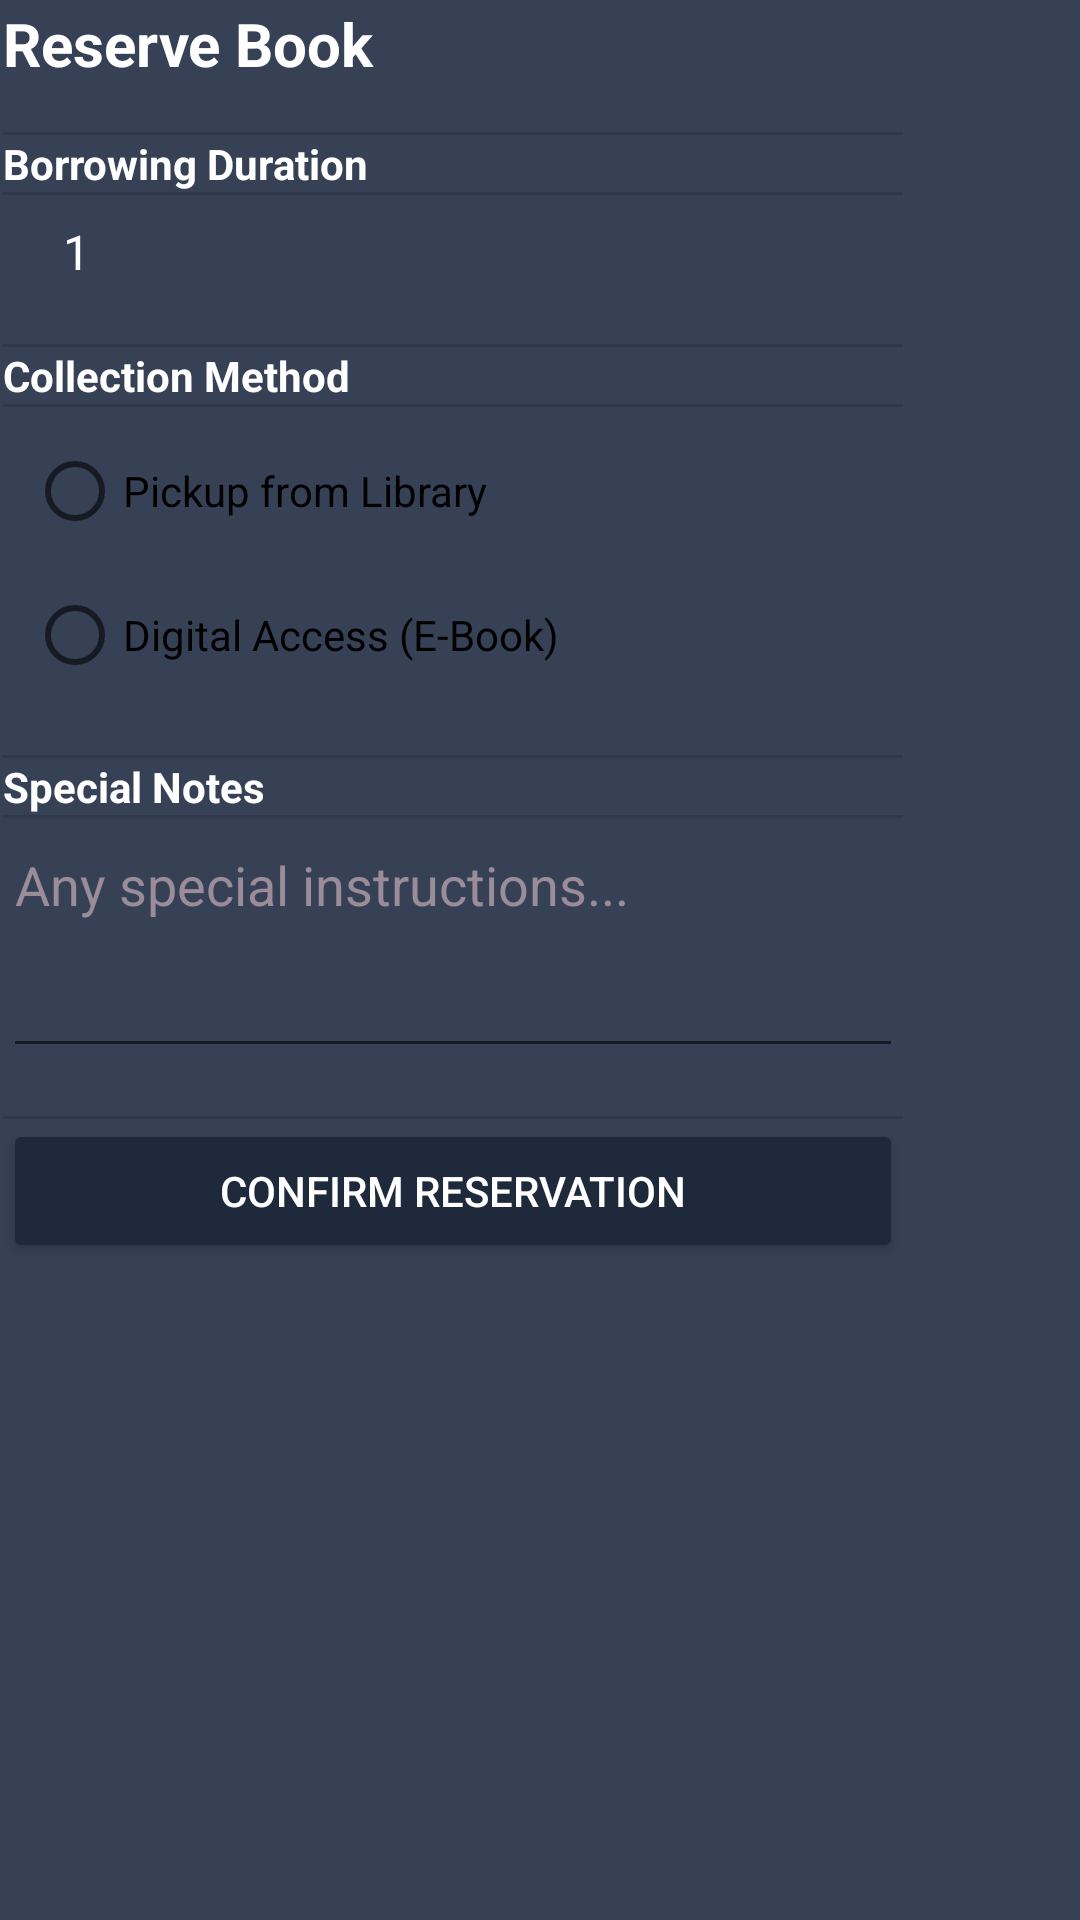

This screen was rendered from an Android layout file. Write that file and the resources it references.
<!-- AndroidManifest.xml: application theme Theme.Project1 -->
<!-- res/layout/fragment_reserve_form.xml -->
<?xml version="1.0" encoding="utf-8"?>
<FrameLayout xmlns:android="http://schemas.android.com/apk/res/android"
    android:layout_width="300dp"
    android:layout_height="wrap_content"
    android:padding="1dp"
    xmlns:tools="http://schemas.android.com/tools"
    tools:context=".student_fragments.ReserveFormFragment"
    style="@style/MyAlertDialogTheme"
    >


<ScrollView
        android:layout_width="300dp"
        android:layout_height="wrap_content"
        android:scrollbars="vertical">

        <LinearLayout
            android:orientation="vertical"
            android:layout_width="match_parent"
            android:layout_height="wrap_content"
            android:divider="?android:attr/dividerHorizontal"
            android:showDividers="middle">

            <TextView
                android:id="@+id/tvDialogTitle"
                android:text="Reserve Book"
                android:textSize="20sp"
                android:textStyle="bold"
                android:layout_marginBottom="16dp"
                android:layout_width="wrap_content"
                android:layout_height="wrap_content" />

            <TextView
                android:text="Borrowing Duration"
                android:textStyle="bold"
                android:layout_width="wrap_content"
                android:layout_height="wrap_content" />

            <Spinner
                android:id="@+id/spinnerDuration"
                android:layout_width="match_parent"
                android:layout_height="wrap_content"
                android:layout_marginBottom="12dp"
                android:entries="@array/weeks"
                style="@style/MySpinnerStyle2"
                />


            <TextView
                android:text="Collection Method"
                android:textStyle="bold"
                android:layout_width="wrap_content"
                android:layout_height="wrap_content" />

            <RadioGroup
                android:id="@+id/radioCollectionMethod"
                android:layout_width="match_parent"
                android:layout_height="wrap_content"
                android:orientation="vertical"
                android:layout_marginBottom="12dp"
                style="@style/MyRadioButton"
                >

                <RadioButton
                    android:id="@+id/radioPickup"
                    android:text="Pickup from Library"
                    android:layout_width="wrap_content"
                    android:layout_height="wrap_content" />

                <RadioButton
                    android:id="@+id/radioDigital"
                    android:text="Digital Access (E-Book)"
                    android:layout_width="wrap_content"
                    android:layout_height="wrap_content" />
            </RadioGroup>

            <TextView
                android:text="Special Notes"
                android:textStyle="bold"
                android:layout_width="wrap_content"
                android:layout_height="wrap_content" />

            <EditText
                android:id="@+id/editNotes"
                android:hint="Any special instructions..."
                android:layout_width="match_parent"
                android:layout_height="wrap_content"
                android:inputType="textMultiLine"
                android:lines="3"
                android:gravity="top|start"
                android:layout_marginBottom="16dp" />

            <Button
                android:id="@+id/btnConfirm"
                android:text="Confirm Reservation"
                android:layout_width="match_parent"
                android:layout_height="wrap_content"
                android:backgroundTint="?attr/colorPrimary"
                android:textColor="@android:color/white" />

        </LinearLayout>
    </ScrollView>
</FrameLayout>
<!-- resources referenced by this layout -->
<resources>
  <string-array name="weeks">
          <item>1</item>
          <item>2</item>
          <item>3</item>
          <item>4</item>
      </string-array>
  <style name="MyAlertDialogTheme" parent="ThemeOverlay.MaterialComponents.MaterialAlertDialog">
          
          <item name="materialAlertDialogBodyTextStyle">@style/MyDialogBodyText</item>
          <item name="materialAlertDialogTitleTextStyle">@style/MyDialogTitleText</item>
          <item name="android:background">@color/slate_blue_gray</item>
  
          
          <item name="buttonBarPositiveButtonStyle">@style/MyDialogButton</item>
          <item name="buttonBarNegativeButtonStyle">@style/MyDialogButton</item>
      </style>
  <style name="MyRadioButton" parent="Widget.MaterialComponents.CompoundButton.RadioButton">
          <item name="android:textColor">@color/white</item>
          <item name="android:buttonTint">@color/slate_blue_gray</item>
          <item name="android:backgroundTint">@color/midnight_blue</item>
          <item name="android:paddingStart">8dp</item>
          <item name="android:paddingEnd">8dp</item>
          <item name="android:paddingTop">4dp</item>
          <item name="android:paddingBottom">4dp</item>
      </style>
  <style name="Theme.Project1" parent="Theme.MaterialComponents.DayNight.DarkActionBar">
          
          <item name="colorPrimary">@color/deep_slate_blue</item>
          <item name="colorPrimaryVariant">@color/purple_700</item>
          <item name="colorOnPrimary">@color/white</item>
  
          
          <item name="colorSecondary">@color/teal_200</item>
          <item name="colorSecondaryVariant">@color/teal_700</item>
          <item name="colorOnSecondary">@color/black</item>
          
          <item name="android:statusBarColor" tools:targetApi="l">?attr/colorPrimaryVariant</item>
          <item name="android:windowBackground">@color/midnight_blue</item>
          <item name="android:textColorHint">@color/gray_pink</item>
          <item name="android:textColor">@color/white</item>
  
          <item name="android:textColorPrimary" tools:targetApi="l">?attr/colorOnPrimary</item>
  
          <item name="alertDialogTheme">@style/MyAlertDialogTheme</item>
  
          
      </style>
  <style name="MyDialogBodyText" parent="MaterialAlertDialog.MaterialComponents.Body.Text">
          <item name="android:textColor">@color/white</item>
      </style>
  <style name="MyDialogTitleText" parent="MaterialAlertDialog.MaterialComponents.Title.Text">
          <item name="android:textColor">@color/white</item>
      </style>
  <color name="slate_blue_gray">#364156</color>
  <style name="MyDialogButton" parent="Widget.MaterialComponents.Button.TextButton.Dialog">
          <item name="android:textColor">@color/white</item>
      </style>
  <color name="white">#FFFFFFFF</color>
  <color name="midnight_blue">#11151C</color>
  <color name="gray_pink">#9A8C98</color>
  <color name="deep_slate_blue">#1E293B</color>
  <color name="purple_700">#FF3700B3</color>
  <color name="teal_200">#FF03DAC5</color>
  <color name="teal_700">#FF018786</color>
  <color name="black">#FF000000</color>
</resources>
